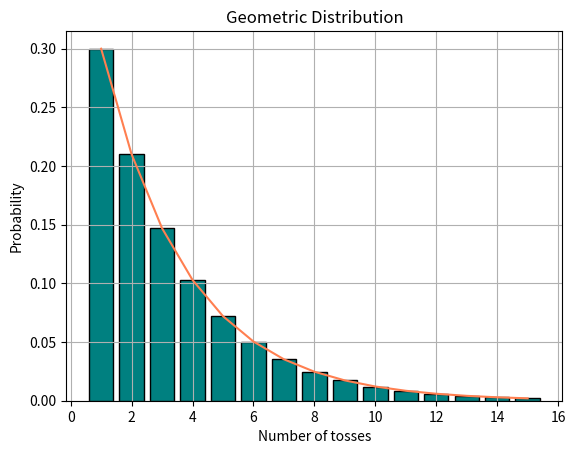

Recreate this plot in Python.
import numpy as np 
import matplotlib.pyplot as plt 
p = 0.3
k = np.arange(1,16)
probability = p*(1-p)**(k-1)
plt.bar(k,probability,color='teal',edgecolor='black',alpha=1)
plt.plot(k,probability,color='coral')
plt.title(f'Geometric Distribution')
plt.xlabel('Number of tosses')
plt.ylabel('Probability')
plt.grid()
plt.show()
